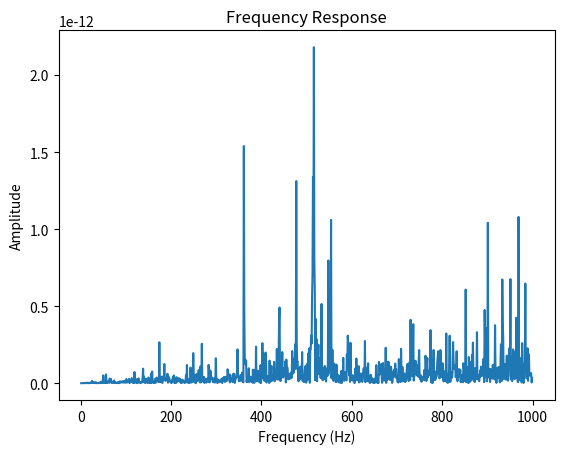

Write the Python code that produced this figure.
import numpy as np
import matplotlib.pyplot as plt

k = 0.03
prev = 0

def my_filter(val):
    return prev + (val - prev) * k

# Задание частот дискретизации и диапазона частот
fs = 5000  # Частота дискретизации
frequencies = np.arange(1, 1000, 1)  # Диапазон частот

# Функция для вычисления частотной характеристики
def calculate_frequency_response(frequencies, fs, k):
    frequency_response = []
    for f in frequencies:
        t = np.arange(0, 1, 1/fs)
        x = np.sin(2 * np.pi * f * t)  # Входной сигнал
        y = np.zeros(len(t))  # Выходной сигнал

        # Применение фильтра к входному сигналу
        for i in range(len(t)):
            y[i] = my_filter(x[i])

        # Вычисление амплитуды выходного сигнала после применения фильтра
        amplitude = np.abs(np.fft.fft(y))
        frequency_response.append(amplitude[int(len(amplitude)/2)])  # Берем только половину сигнала (симметричный)

    return frequency_response

# Получение частотной характеристики
frequency_response = calculate_frequency_response(frequencies, fs, k)

# Построение графика частотной характеристики
plt.plot(frequencies, frequency_response)
plt.xlabel('Frequency (Hz)')
plt.ylabel('Amplitude')
plt.title('Frequency Response')
plt.show()
